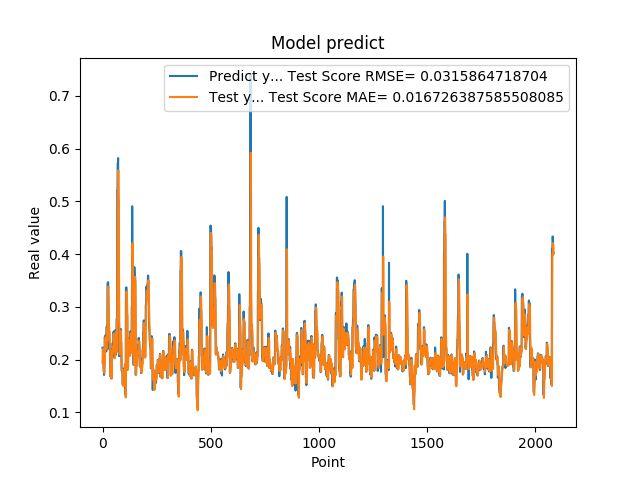

Values plotted in this chart, from the file beside it:
2.223779261112213135e-01, 1.941730473766364595e-01
2.223779261112213135e-01, 2.098340865694759971e-01
2.144328951835632602e-01, 2.206674881309240166e-01
1.937792897224426547e-01, 2.163012473522739065e-01
1.937792897224426547e-01, 2.018406943693862587e-01
1.783622056245803833e-01, 1.936367281071650903e-01
1.783622056245803833e-01, 1.850347720324072576e-01
1.706998199224472046e-01, 1.790753346186496064e-01
1.894924789667129517e-01, 1.745367900530058747e-01
1.894924789667129517e-01, 1.820172366629114746e-01
2.422726899385452271e-01, 1.895872393836117442e-01
2.422726899385452271e-01, 2.195437740246392044e-01
2.336400598287582120e-01, 2.394874988995817355e-01
2.456458657979964932e-01, 2.347470606168461649e-01
2.456458657979964932e-01, 2.379952425571966457e-01
2.297928631305694580e-01, 2.426797370422080491e-01
2.297928631305694580e-01, 2.340126113968244437e-01
2.152034044265747070e-01, 2.276803327635310292e-01
2.607180178165435791e-01, 2.196940161749828535e-01
2.607180178165435791e-01, 2.397038803648669503e-01
2.623189091682434082e-01, 2.569479369992928586e-01
2.623189091682434082e-01, 2.578331603898553204e-01
2.198584228754044134e-01, 2.584638683139215409e-01
3.426670730113983154e-01, 2.356360579925275700e-01
3.426670730113983154e-01, 2.912479512050422659e-01
3.465315699577331543e-01, 3.346517203747446656e-01
3.465315699577331543e-01, 3.367980373533664418e-01
2.930460572242736816e-01, 3.383211249520696184e-01
2.670845985412597656e-01, 3.095923499109957677e-01
2.670845985412597656e-01, 2.734495718544642240e-01
2.535850703716278076e-01, 2.629771286178166356e-01
2.535850703716278076e-01, 2.555821136157662155e-01
2.199364602565765381e-01, 2.501945443199211638e-01
2.274277955293655396e-01, 2.320002295420864058e-01
2.274277955293655396e-01, 2.225102572117389210e-01
1.686184257268905362e-01, 2.254433193168747518e-01
1.686184257268905362e-01, 1.937553477788839518e-01
1.842167228460311890e-01, 1.690083561917717914e-01
1.896838992834091187e-01, 1.782016911204387655e-01
1.896838992834091187e-01, 1.876253088992328177e-01
1.641370058059692383e-01, 1.897680503470307867e-01
1.641370058059692383e-01, 1.750565533143910446e-01
2.130100131034850797e-01, 1.637490140114416792e-01
2.186074256896972934e-01, 1.927671694743023356e-01
2.186074256896972934e-01, 2.149079357707843752e-01
2.188677042722702026e-01, 2.171021493447348183e-01
2.188677042722702026e-01, 2.172458069564301986e-01
2.313981950283050537e-01, 2.173482504354456168e-01
2.149903923273086825e-01, 2.243123243444992976e-01
2.149903923273086825e-01, 2.202269047494042342e-01
2.503419816493988037e-01, 2.136823699223531492e-01
2.503419816493988037e-01, 2.336047828185012498e-01
2.535111904144287109e-01, 2.471245702116773024e-01
2.445873767137527466e-01, 2.488781077593640034e-01
2.445873767137527466e-01, 2.452240979931411546e-01
2.031902372837066650e-01, 2.416779854930974913e-01
2.031902372837066650e-01, 2.193788270287169162e-01
2.327843457460403442e-01, 2.025287509994161683e-01
2.531769871711730957e-01, 2.191165494702614347e-01
2.531769871711730957e-01, 2.419083585910133671e-01
2.558321058750153143e-01, 2.498082256429736692e-01
... 2,024 more rows
